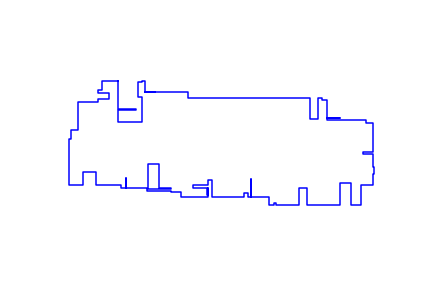

The table this chart was drawn from, first rows:
172, 238
172, 140
238, 140
238, 136
172, 136
172, 96
258, 96
258, 182
244, 182
244, 237
258, 237
258, 238
267, 238
267, 202
304, 202
304, 202
267, 202
267, 200
421, 200
421, 181
679, 181
679, 178
852, 178
852, 106
879, 106
879, 178
895, 178
895, 174
912, 174
912, 110
958, 110
958, 110
912, 110
912, 103
1048, 103
1048, 92
1075, 92
1075, -12
1038, -12
1038, -20
1075, -20
1075, -65
1076, -65
1076, -90
1073, -90
1073, -128
1030, -128
1030, -199
998, -199
998, -120
956, -120
956, -199
840, -199
840, -139
813, -139
813, -199
732, -199
732, -193
726, -193
726, -199
707, -199
... 60 more rows
